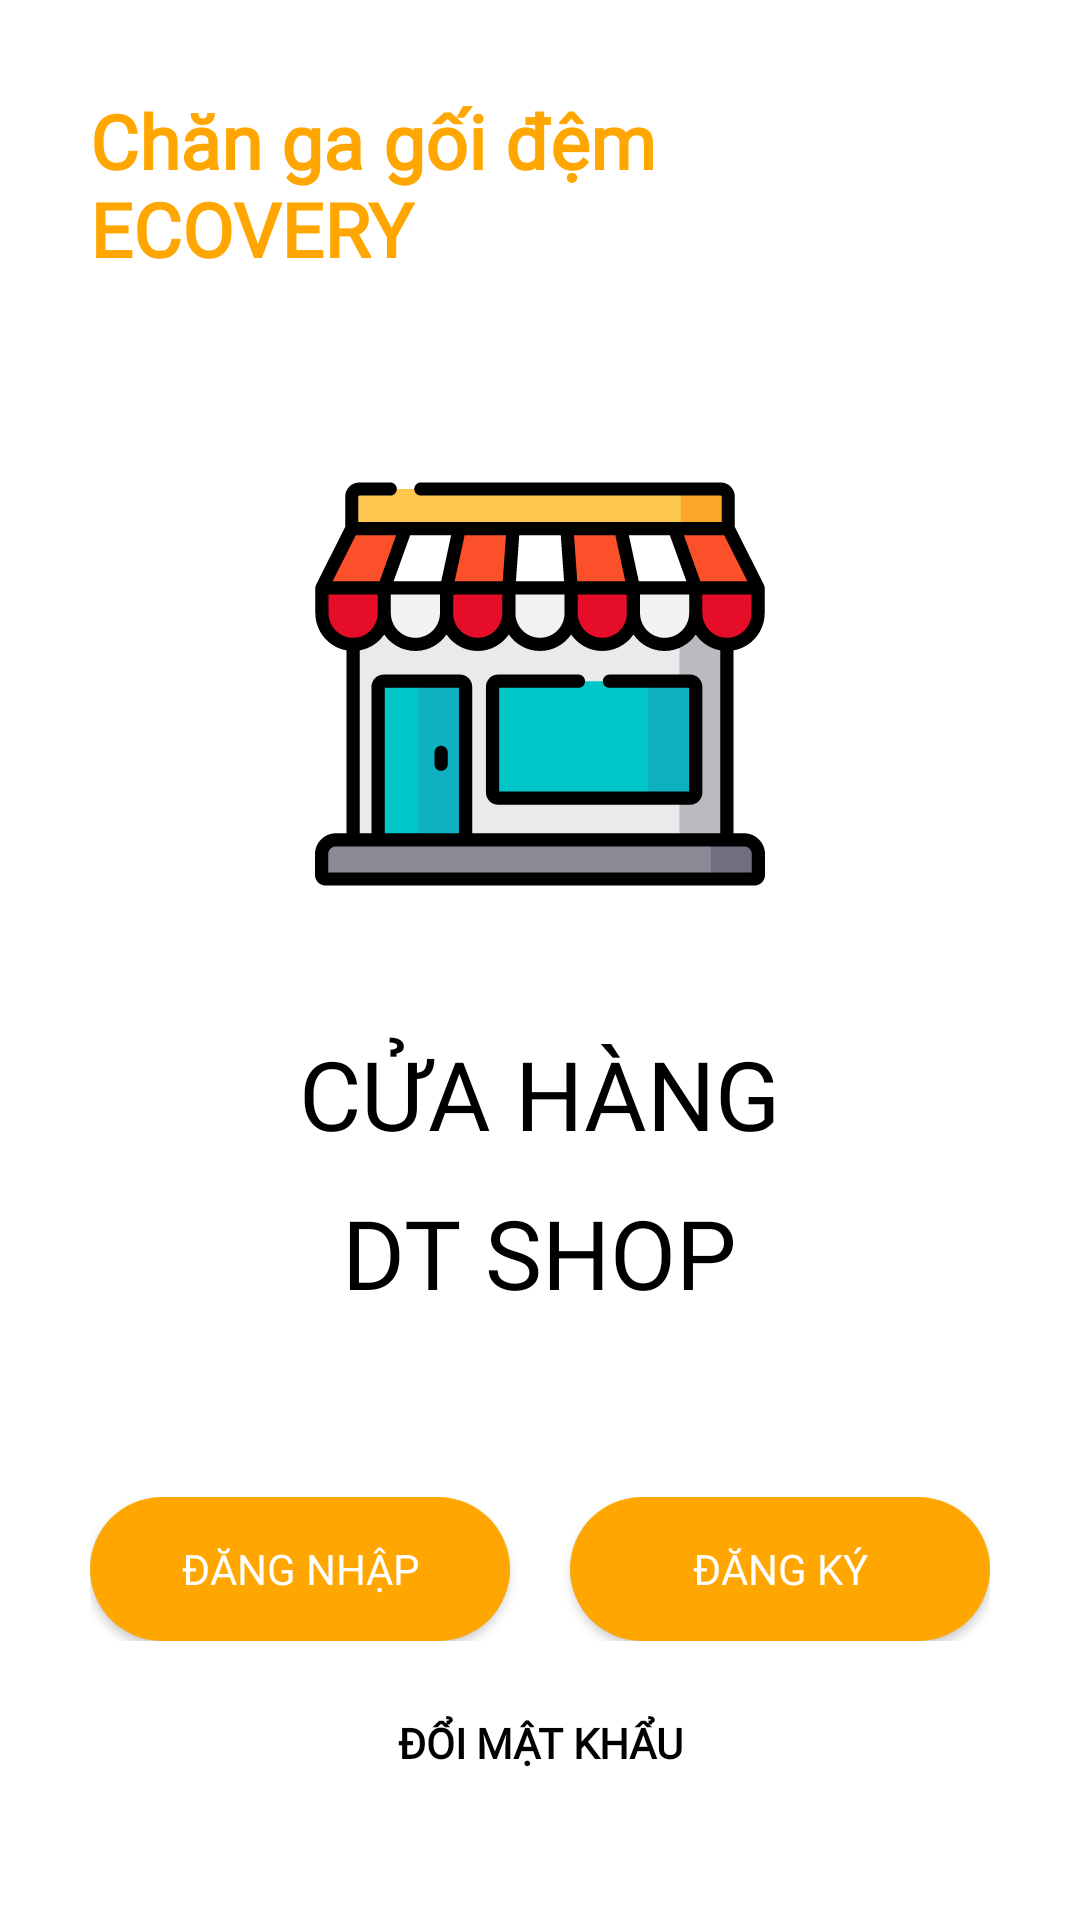

Write the Android layout XML for this screen, with the resource values it uses.
<!-- AndroidManifest.xml: application theme Theme.QLCuaHangChanGa -->
<!-- res/layout/activity_welcome.xml -->
<?xml version="1.0" encoding="utf-8"?>
<LinearLayout xmlns:android="http://schemas.android.com/apk/res/android"
    xmlns:app="http://schemas.android.com/apk/res-auto"
    xmlns:tools="http://schemas.android.com/tools"
    android:layout_width="match_parent"
    android:layout_height="match_parent"
    android:background="@color/white"
    android:orientation="vertical"
    android:padding="30dp"
    tools:context=".Activity.WelcomeActivity">

    <TextView
        android:layout_width="wrap_content"
        android:layout_height="wrap_content"
        android:layout_gravity="center"
        android:text="Chăn ga gối đệm ECOVERY"
        android:textColor="@color/colorPrimaryDark"
        android:textSize="25dp"
        android:fontFamily="@font/baloo2_semibold"
        android:textStyle="bold" />

    <ImageView
        android:layout_width="150dp"
        android:layout_height="150dp"
        android:layout_gravity="center"
        android:layout_marginTop="60dp"
        android:src="@drawable/ic_store" />

    <TextView
        android:layout_width="wrap_content"
        android:layout_height="wrap_content"
        android:layout_gravity="center"
        android:layout_marginTop="40dp"
        android:fontFamily="@font/baloo2_semibold"
        android:text="CỬA HÀNG"
        android:textAlignment="center"
        android:textColor="@color/black"
        android:textSize="32sp" />


    <TextView
        android:layout_width="wrap_content"
        android:layout_height="wrap_content"
        android:layout_gravity="center"
        android:layout_marginTop="10dp"
        android:fontFamily="@font/baloo2_semibold"
        android:text="DT SHOP"
        android:textAlignment="center"
        android:textColor="@color/black"
        android:textSize="32sp" />

    <LinearLayout
        android:layout_width="match_parent"
        android:layout_height="wrap_content"
        android:layout_marginTop="60dp">

        <android.widget.Button
            android:id="@+id/btn_login"
            android:layout_width="0dp"
            android:layout_height="wrap_content"
            android:layout_marginRight="10dp"
            android:layout_weight="1"
            android:background="@drawable/bogoc"
            android:backgroundTint="@color/colorPrimaryDark"
            android:onClick="callLoginFromWel"
            android:text="Đăng nhập"
            android:fontFamily="@font/baloo2_semibold"
            android:textColor="@color/white"
            android:transitionName="transition_login"
            tools:ignore="OnClick" />

        <android.widget.Button
            android:id="@+id/btn_signup"
            android:layout_width="0dp"
            android:layout_height="wrap_content"
            android:layout_marginLeft="10dp"
            android:layout_weight="1"
            android:background="@drawable/bogoc"
            android:fontFamily="@font/baloo2_semibold"
            android:backgroundTint="@color/colorPrimaryDark"
            android:onClick="callSignUpFromWel"
            android:text="Đăng ký"

            android:textColor="@color/white"
            android:transitionName="transition_signup"
            tools:ignore="OnClick" />

    </LinearLayout>

    <Button
        style="@style/Widget.AppCompat.Button.Borderless"
        android:layout_width="match_parent"
        android:layout_height="wrap_content"
        android:layout_marginTop="10dp"
        android:background="@color/white"
        android:text="Đổi mật khẩu"
        android:textColor="@color/black"
        android:fontFamily="@font/baloo2_semibold"
        android:textStyle="bold"
        app:backgroundTint="@color/white" />

</LinearLayout>
<!-- resources referenced by this layout -->
<resources>
  <color name="black">#FF000000</color>
  <color name="colorPrimaryDark">#ffa600</color>
  <color name="white">#FFFFFFFF</color>
  <!-- drawable bogoc (drawable) -->
  <?xml version="1.0" encoding="utf-8"?>
  <shape xmlns:android="http://schemas.android.com/apk/res/android">
      <corners android:radius="100dp"/>
      <solid android:color="#647E93"/>
  </shape>
  <!-- drawable ic_store: vector/xml drawable (drawable, 7564 chars, omitted) -->
  <style name="Theme.QLCuaHangChanGa" parent="Theme.MaterialComponents.DayNight.DarkActionBar">
          
          <item name="colorPrimary">@color/purple_500</item>
          <item name="colorPrimaryVariant">#FF9800</item>
          <item name="colorOnPrimary">@color/white</item>
          
          <item name="colorSecondary">@color/teal_200</item>
          <item name="colorSecondaryVariant">@color/teal_700</item>
          <item name="colorOnSecondary">@color/black</item>
          
          <item name="android:statusBarColor" tools:targetApi="l">?attr/colorPrimaryVariant</item>
          
      </style>
  <color name="purple_500">#FF6200EE</color>
  <color name="teal_200">#FF03DAC5</color>
  <color name="teal_700">#FF018786</color>
</resources>
